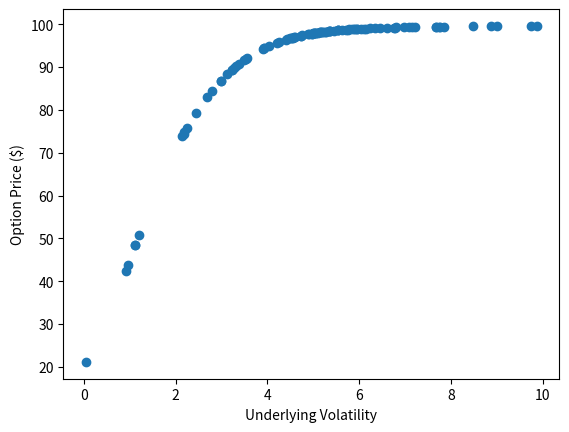

The matplotlib source for this figure:
import math
import numpy as np
import matplotlib.pyplot as plt
from scipy.stats import truncnorm
#####################################################################################################################################################################################
dict = {'strike' : 100, 'price' : 80, 'time steps' : 100, 'years': 1, 'risk-free rate': 0.02, 'dividend': 0.04, 
        'callput': -1, 'AmerEu': 1}
# call = 1, put = -1; in callput
# American = 1, European = -1; in AmerEu

vol_list = []
price_list = []

def get_truncated_normal(mean=0, sd=1, low=0, upp=10):
    return truncnorm((low - mean) / sd, (upp - mean) / sd, loc=mean, scale=sd)
shiftnorm = get_truncated_normal(mean=5, sd=2, low=0, upp=10)

for number in range(0,100):
    dict['sigma'] = shiftnorm.rvs()
    vol_list.append(dict['sigma'])

    u = math.exp(dict['sigma']*math.sqrt(dict['years']/dict['time steps']))
    d = 1/u
    probup = (((math.exp((dict['risk-free rate']-dict['dividend'])*dict['years']/dict['time steps'])) - d) / (u - d))
    discount_factor = dict['risk-free rate']/dict['time steps']
    duration_of_time_step = (dict['years']/dict['time steps'])

    if dict['callput'] > 0:
        type = 'calls'
    else:
        type = 'puts'
    if dict['AmerEu'] > 0:
        exercise = 'American'
    else:
        exercise = 'European'
    ##################################################################################################################################################################################### 
    def binomial():
        Tstep = dict['time steps']
        payoffs = []
        for n in range(Tstep +1): 
            payoffs.append(max(0, dict['callput']*(dict['price']*(u**((Tstep)-n))*(d**n) - dict['strike'])))     
        while Tstep >= 1:
    #####################################################################################################################################################################################
        # not used in the actual calculation but useful to see what the probabilities of each node is at a specific timestep    
            def combos(n, i):
                return math.factorial(n) / (math.factorial(n-i)*math.factorial(i))

            pascal = []
            for i in range(Tstep+1):
                pascal.append(combos(Tstep, i))

            probabilities = []
            for i in range(Tstep+1):
                probabilities.append(pascal[i]*(probup**((Tstep)-i))*((1-probup)**i))
    #####################################################################################################################################################################################
            discounting1 = []
            for i in range(0,Tstep):
                if dict['AmerEu'] == 1:
                    American_payoff = (dict['callput']*(dict['price']*(u**(Tstep-i-1)*(d**i)) - dict['strike']))
                    European_payoff = (((probup)*payoffs[i]) + ((1-probup)*payoffs[i+1])) / (math.exp(discount_factor))
                    discounting1.append(max(American_payoff, European_payoff))
                elif dict['AmerEu'] == -1:
                    discounting1.append((((probup)*payoffs[i]) + ((1-probup)*payoffs[i+1]))
                                        / (math.exp(discount_factor)))
                else:
                    pass 
                
            payoffs.clear()
            payoffs.extend(discounting1)
            Tstep -= 1

        return discounting1[0]
    price_list.append(binomial())
plt.scatter(vol_list, price_list)
plt.xlabel('Underlying Volatility')
plt.ylabel('Option Price ($)')
plt.show()

#####################################################################################################################################################################################


